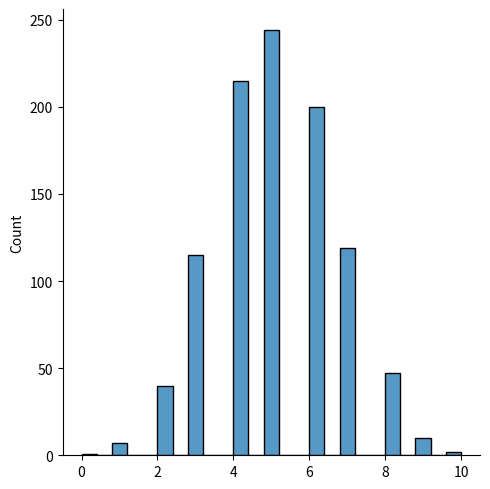

Write the Python code that produced this figure.
from numpy import random
import matplotlib.pyplot as plt
import seaborn as sns

sns.displot(random.binomial(n=10, p=0.5, size=1000))

plt.show()
